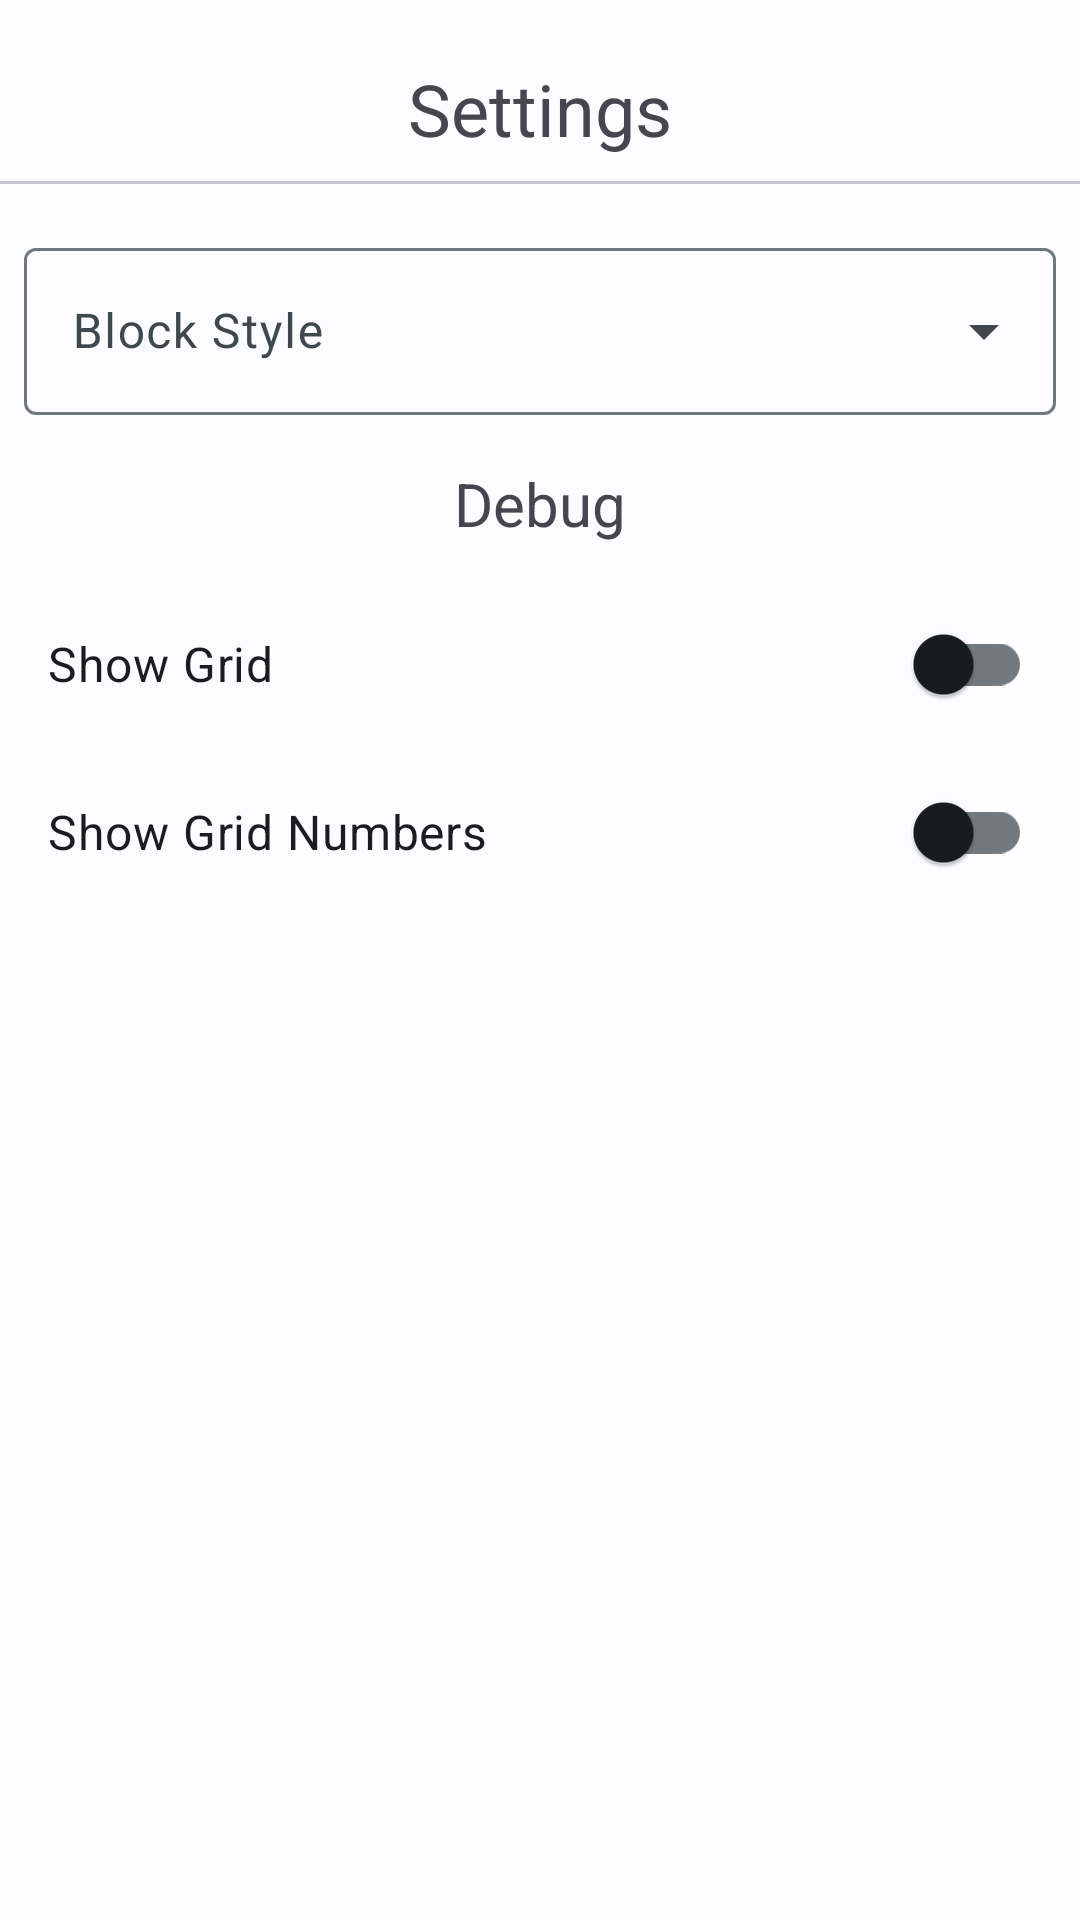

Produce the Android XML layout that renders to this screen, including the resource entries it uses.
<!-- AndroidManifest.xml: application theme Theme.SamsCubeGame -->
<!-- res/layout/bottom_sheet_view.xml -->
<?xml version="1.0" encoding="utf-8"?>
<androidx.constraintlayout.widget.ConstraintLayout xmlns:android="http://schemas.android.com/apk/res/android"
    xmlns:app="http://schemas.android.com/apk/res-auto"
    xmlns:tools="http://schemas.android.com/tools"
    android:layout_width="match_parent"
    android:layout_height="match_parent">

    <ImageView
        android:id="@+id/bottomSheet_grapple"
        android:layout_width="wrap_content"
        android:layout_height="wrap_content"
        android:layout_marginTop="10dp"
        android:src="@drawable/ic_bottom_sheet_grapple"
        app:layout_constraintLeft_toLeftOf="parent"
        app:layout_constraintRight_toRightOf="parent"
        app:layout_constraintTop_toTopOf="parent"
        android:contentDescription="@string/drag_handle" />

    <TextView
        android:id="@+id/textView_title"
        android:layout_width="wrap_content"
        android:layout_height="wrap_content"
        android:layout_marginVertical="10dp"
        android:text="@string/button_settings"
        android:textAlignment="center"
        android:textSize="24sp"
        app:layout_constraintLeft_toLeftOf="parent"
        app:layout_constraintRight_toRightOf="parent"
        app:layout_constraintTop_toBottomOf="@+id/bottomSheet_grapple" />

    <com.google.android.material.divider.MaterialDivider
        android:id="@+id/materialDivider_settings"
        android:layout_width="wrap_content"
        android:layout_height="wrap_content"
        android:layout_marginStart="8dp"
        android:layout_marginTop="8dp"
        android:layout_marginEnd="8dp"
        app:layout_constraintEnd_toEndOf="parent"
        app:layout_constraintStart_toStartOf="parent"
        app:layout_constraintTop_toBottomOf="@id/textView_title" />

    <com.google.android.material.textfield.TextInputLayout
        android:id="@+id/dropdown_blocks"
        style="@style/Widget.Material3.TextInputLayout.OutlinedBox.ExposedDropdownMenu"
        android:layout_width="match_parent"
        android:layout_height="wrap_content"
        android:layout_marginLeft="8dp"
        android:layout_marginRight="8dp"
        android:layout_marginTop="16dp"
        android:hint="@string/block_dropdown_option"
        android:labelFor="@+id/dropdown_blocks"
        app:layout_constraintLeft_toLeftOf="parent"
        app:layout_constraintRight_toRightOf="parent"
        app:layout_constraintTop_toBottomOf="@+id/materialDivider_settings">

        <AutoCompleteTextView
            android:layout_width="match_parent"
            android:layout_height="wrap_content"
            android:inputType="none"
            android:labelFor="@+id/dropdown_blocks"
            app:simpleItems="@array/dropdown_block_settings"
            tools:ignore="LabelFor" />
    </com.google.android.material.textfield.TextInputLayout>

    <TextView
        android:id="@+id/textView_debug_title"
        android:layout_width="wrap_content"
        android:layout_height="wrap_content"
        android:layout_marginTop="16dp"
        android:text="@string/debug_title_settings"
        android:textSize="20sp"
        app:layout_constraintLeft_toLeftOf="parent"
        app:layout_constraintRight_toRightOf="parent"
        app:layout_constraintTop_toBottomOf="@id/dropdown_blocks" />

    <LinearLayout
        android:id="@+id/linearLayout_debug_settings"
        android:layout_width="match_parent"
        android:layout_height="wrap_content"
        android:layout_marginLeft="16dp"
        android:layout_marginTop="8dp"
        android:layout_marginRight="16dp"
        android:orientation="vertical"
        app:layout_constraintLeft_toLeftOf="parent"
        app:layout_constraintRight_toRightOf="parent"
        app:layout_constraintTop_toBottomOf="@id/textView_debug_title">

        <com.google.android.material.switchmaterial.SwitchMaterial
            android:id="@+id/switch_show_grid"
            android:layout_width="match_parent"
            android:layout_height="wrap_content"
            android:layout_marginTop="8dp"
            android:text="@string/show_grid_option"
            android:textSize="16sp"
            app:layout_constraintLeft_toLeftOf="parent"
            app:layout_constraintRight_toRightOf="parent"
            app:layout_constraintTop_toTopOf="parent" />

        <com.google.android.material.switchmaterial.SwitchMaterial
            android:id="@+id/switch_show_grid_numbers"
            android:layout_width="match_parent"
            android:layout_height="wrap_content"
            android:layout_marginTop="8dp"
            android:text="@string/show_grid_numbers_option"
            android:textSize="16sp"
            app:layout_constraintLeft_toLeftOf="parent"
            app:layout_constraintRight_toRightOf="parent"
            app:layout_constraintTop_toBottomOf="@+id/switch_show_grid" />

    </LinearLayout>

    <Space
        android:layout_width="wrap_content"
        android:layout_height="30dp"
        app:layout_constraintEnd_toEndOf="parent"
        app:layout_constraintStart_toStartOf="parent"
        app:layout_constraintTop_toBottomOf="@+id/linearLayout_debug_settings" />

</androidx.constraintlayout.widget.ConstraintLayout>
<!-- resources referenced by this layout -->
<resources>
  <string-array name="dropdown_block_settings">
          <item name="colored_blocks">Colored Blocks</item>
          <item name="monochrome_blocks">Monochrome Blocks</item>
      </string-array>
  <string name="block_dropdown_option">Block Style</string>
  <string name="button_settings">Settings</string>
  <string name="debug_title_settings">Debug</string>
  <string name="drag_handle">Drag handle</string>
  <string name="show_grid_numbers_option">Show Grid Numbers</string>
  <string name="show_grid_option">Show Grid</string>
  <style name="Theme.SamsCubeGame" parent="Theme.Material3.DayNight.NoActionBar">
          
          <item name="colorPrimary">@color/primary40</item>
          <item name="colorOnPrimary">@color/primary100</item>
          <item name="colorPrimaryContainer">@color/primary90</item>
          <item name="colorOnPrimaryContainer">@color/primary10</item>
          <item name="colorPrimaryInverse">@color/primary80</item>
          
          <item name="colorSecondary">@color/secondary40</item>
          <item name="colorOnSecondary">@color/secondary100</item>
          <item name="colorSecondaryContainer">@color/secondary90</item>
          <item name="colorOnSecondaryContainer">@color/secondary10</item>
          
          <item name="colorTertiary">@color/tertiary40</item>
          <item name="colorOnTertiary">@color/tertiary100</item>
          <item name="colorTertiaryContainer">@color/tertiary90</item>
          <item name="colorOnTertiaryContainer">@color/tertiary10</item>
          
          <item name="colorError">@color/error40</item>
          <item name="colorOnError">@color/error100</item>
          <item name="colorErrorContainer">@color/error90</item>
          <item name="colorOnErrorContainer">@color/error10</item>
          
          <item name="colorSurface">@color/neutral99</item>
          <item name="colorOnSurface">@color/neutral10</item>
          
          <item name="colorSurfaceVariant">@color/neutralVariant90</item>
          <item name="colorOnSurfaceVariant">@color/neutralVariant30</item>
          <item name="colorSurfaceInverse">@color/neutralVariant30</item>
          <item name="colorOnSurfaceInverse">@color/neutralVariant80</item>
          
          <item name="colorOutline">@color/neutralVariant50</item>
          
          <item name="android:colorBackground">@color/neutral99</item>
          <item name="colorOnBackground">@color/neutral10</item>
          
          
          
      </style>
  <color name="primary40">#00658d</color>
  <color name="primary100">#ffffff</color>
  <color name="primary90">#c6e7ff</color>
  <color name="primary10">#001e2d</color>
  <color name="primary80">#83cfff</color>
  <color name="secondary40">#4f616e</color>
  <color name="secondary100">#ffffff</color>
  <color name="secondary90">#d2e5f4</color>
  <color name="secondary10">#0b1d28</color>
  <color name="tertiary40">#62597c</color>
  <color name="tertiary100">#ffffff</color>
  <color name="tertiary90">#e8ddff</color>
  <color name="tertiary10">#1e1635</color>
  <color name="error40">#ba1a1a</color>
  <color name="error100">#ffffff</color>
  <color name="error90">#ffdad6</color>
  <color name="error10">#410002</color>
  <color name="neutral99">#fcfcff</color>
  <color name="neutral10">#191c1e</color>
  <color name="neutralVariant90">#dde3ea</color>
  <color name="neutralVariant30">#41484d</color>
  <color name="neutralVariant80">#c1c7ce</color>
  <color name="neutralVariant50">#71787e</color>
</resources>
